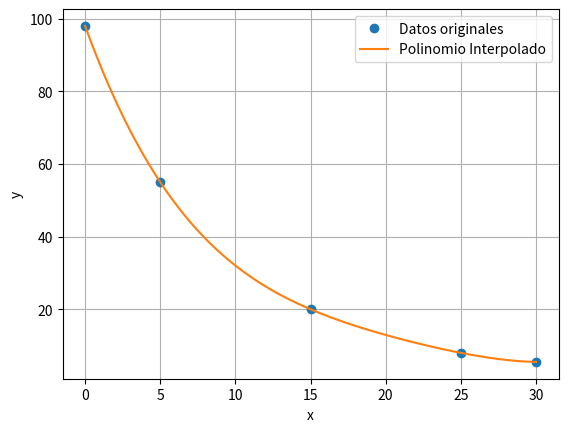

Reproduce this figure in Python.
import math
import matplotlib.pyplot as plt
import numpy as np
from scipy.optimize import fsolve
#Puntos
#(0,98)
#(5,55)
#(10,35.5)
#(15,20)
#(25,8)
# Ejemplo de uso
x_values = [0,5,15,25,30]
y_values = [98,55,20,8,5.5]
Pv=np.vander(x_values,len(x_values))
print(Pv)
Xs=np.linalg.solve(Pv,y_values)
print(Xs)
P=np.poly1d(Xs)
print(P)
x1=np.linspace(min(x_values),max(x_values),num=100)
y1=P(x1)
plt.plot(x_values, y_values, 'o', label='Datos originales')
plt.plot(x1,y1,"-",label='Polinomio Interpolado')
plt.xlabel('x')
plt.ylabel('y')
plt.legend()
plt.grid(True)
plt.show()
